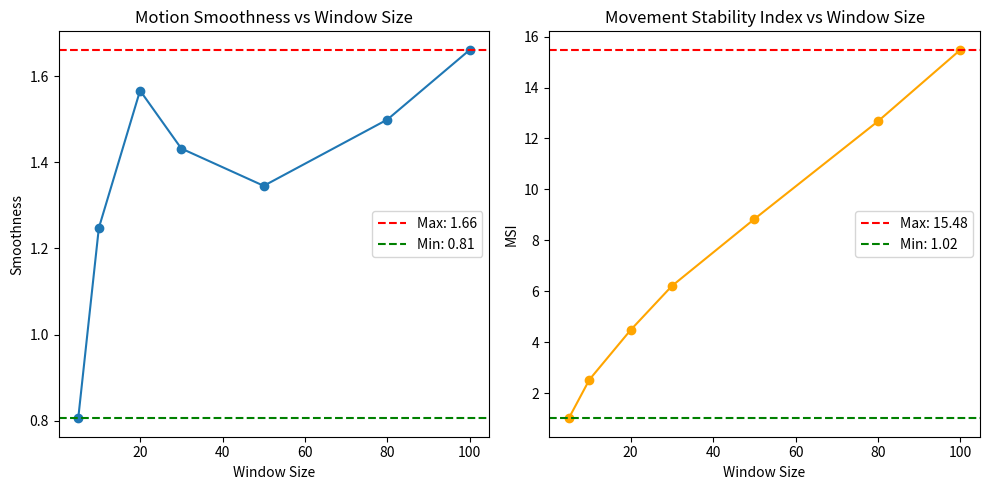

This figure's Python source:
import numpy as np
import matplotlib.pyplot as plt

# 假設已經定義好的函式 (用之前的定義)
def motion_smoothness(angles):
    if len(angles) >= 4:
        jerk = np.diff(angles, n=3)  # 三次微分
        return np.mean(np.abs(jerk))  # 計算絕對值平均
    return None

def movement_stability_index(trajectories, center_of_mass):
    if len(trajectories) != len(center_of_mass):
        raise ValueError("Trajectories and center of mass must have the same length.")
    if len(trajectories) < 2:
        return None
    trajectory_var = np.var(trajectories, axis=0).mean()  
    com_deviation = np.linalg.norm(np.diff(center_of_mass, axis=0), axis=1).mean()
    return trajectory_var + com_deviation

# ----------------------#
# 模擬資料
# ----------------------#
num_frames = 300
# 模擬 angles 資料 (假設為0~180度隨機震盪)
angles = np.cumsum(np.random.randn(num_frames)) % 180

# 模擬軌跡資料 (假設有10個關節，座標為(x,y))
num_joints = 10
trajectories = np.cumsum(np.random.randn(num_frames, num_joints, 2), axis=0)
center_of_mass = np.mean(trajectories, axis=1)

# 想要測試的 window_sizes
window_sizes = [5, 10, 20, 30, 50, 80, 100]

smoothness_values = []
msi_values = []

for w_size in window_sizes:
    # 取最後 w_size 個資料
    if w_size <= len(angles):
        angles_win = angles[-w_size:]
    else:
        angles_win = angles  # 若 w_size > 長度, 則全取
    
    if w_size <= len(trajectories):
        trajectories_win = trajectories[-w_size:]
        center_of_mass_win = center_of_mass[-w_size:]
    else:
        trajectories_win = trajectories
        center_of_mass_win = center_of_mass
    
    s_val = motion_smoothness(angles_win)
    m_val = movement_stability_index(trajectories_win, center_of_mass_win)
    
    # 若計算結果為None，設為NaN以便後續處理
    if s_val is None:
        s_val = np.nan
    if m_val is None:
        m_val = np.nan
    
    smoothness_values.append(s_val)
    msi_values.append(m_val)

# 計算 smoothness 和 msi 的最大與最小值
smoothness_max = np.nanmax(smoothness_values)
smoothness_min = np.nanmin(smoothness_values)
msi_max = np.nanmax(msi_values)
msi_min = np.nanmin(msi_values)

# 繪圖
plt.figure(figsize=(10,5))

# 繪製 smoothness 隨 window_size 的變化
plt.subplot(1,2,1)
plt.plot(window_sizes, smoothness_values, marker='o')
plt.title('Motion Smoothness vs Window Size')
plt.xlabel('Window Size')
plt.ylabel('Smoothness')
plt.axhline(smoothness_max, color='r', linestyle='--', label=f'Max: {smoothness_max:.2f}')
plt.axhline(smoothness_min, color='g', linestyle='--', label=f'Min: {smoothness_min:.2f}')
plt.legend()

# 繪製 MSI 隨 window_size 的變化
plt.subplot(1,2,2)
plt.plot(window_sizes, msi_values, marker='o', color='orange')
plt.title('Movement Stability Index vs Window Size')
plt.xlabel('Window Size')
plt.ylabel('MSI')
plt.axhline(msi_max, color='r', linestyle='--', label=f'Max: {msi_max:.2f}')
plt.axhline(msi_min, color='g', linestyle='--', label=f'Min: {msi_min:.2f}')
plt.legend()

plt.tight_layout()
plt.savefig('./result.png')
